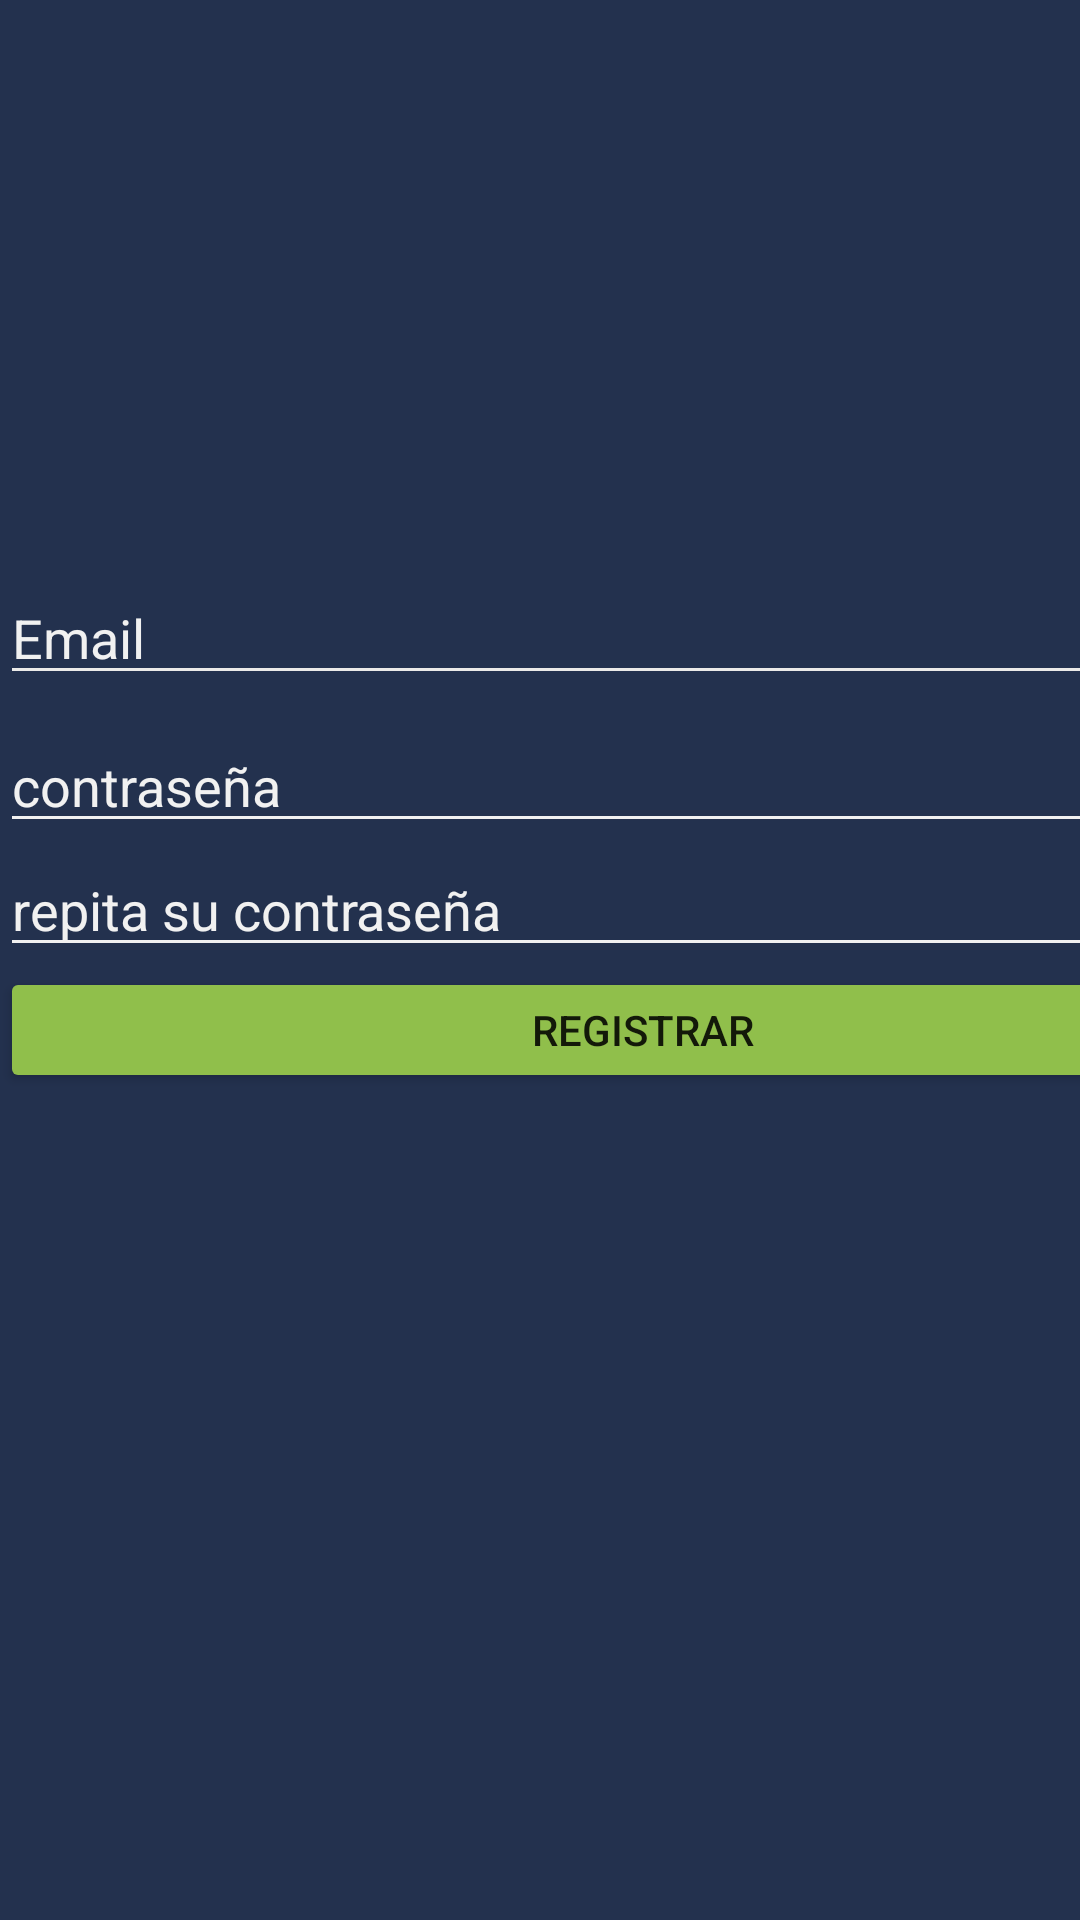

Android layout source for this screen:
<!-- AndroidManifest.xml: application theme Theme.Proyecto2 -->
<!-- res/layout/activity_registrarse.xml -->
<?xml version="1.0" encoding="utf-8"?>
<androidx.constraintlayout.widget.ConstraintLayout xmlns:android="http://schemas.android.com/apk/res/android"
    xmlns:app="http://schemas.android.com/apk/res-auto"
    xmlns:tools="http://schemas.android.com/tools"
    android:layout_width="match_parent"
    android:layout_height="match_parent"
    tools:context=".RegistrarseActivity">

    <LinearLayout
        android:id="@+id/linearLayout"
        android:layout_width="429dp"
        android:layout_height="744dp"
        android:background="#23314E"
        android:orientation="vertical"
        app:layout_constraintBottom_toBottomOf="parent"
        app:layout_constraintEnd_toEndOf="parent"
        app:layout_constraintHorizontal_bias="0.0"
        app:layout_constraintStart_toStartOf="parent"
        app:layout_constraintTop_toTopOf="parent"
        app:layout_constraintVertical_bias="0.174">

        <Space
            android:layout_width="wrap_content"
            android:layout_height="208dp" />

        <EditText
            android:id="@+id/emaileditTextTextEmailAddress"
            android:layout_width="match_parent"
            android:layout_height="wrap_content"
            android:backgroundTint="#EBEAE8"
            android:drawableTint="#EBEAE8"
            android:ems="40"
            android:foregroundTint="#EBEAE8"
            android:hint="Email"
            android:inputType="textEmailAddress"
            android:shadowColor="#EBEAE8"
            android:textColor="#F1F1F1"
            android:textColorHint="#F1F1F1" />

        <Space
            android:layout_width="match_parent"
            android:layout_height="8dp" />

        <EditText
            android:id="@+id/contraseñaeditTextTextPassword"
            android:layout_width="match_parent"
            android:layout_height="wrap_content"
            android:backgroundTint="#F1F1F1"
            android:drawableTint="#F1F1F1"
            android:ems="10"
            android:foregroundTint="#F1F1F1"
            android:hint="contraseña"
            android:inputType="textPassword"
            android:scrollbarSize="48dp"
            android:shadowColor="#F1F1F1"
            android:textColor="#F1F1F1"
            android:textColorHint="#F1F1F1" />

        <EditText
            android:id="@+id/contraseñaeditTextTextPassword2"
            android:layout_width="match_parent"
            android:layout_height="wrap_content"
            android:backgroundTint="#F1F1F1"
            android:drawableTint="#F1F1F1"
            android:ems="10"
            android:foregroundTint="#F1F1F1"
            android:hint="repita su contraseña"
            android:inputType="textPassword"
            android:scrollbarSize="48dp"
            android:shadowColor="#F1F1F1"
            android:textColor="#F1F1F1"
            android:textColorHint="#F1F1F1" />

        <LinearLayout
            android:layout_width="match_parent"
            android:layout_height="184dp"
            android:orientation="horizontal">

            <Button
                android:id="@+id/button2"
                android:layout_width="match_parent"
                android:layout_height="42dp"
                android:backgroundTint="#90BF4B"
                android:onClick="inRegistrar"
                android:text="registrar" />

            <Space
                android:layout_width="wrap_content"
                android:layout_height="8dp"
                android:layout_weight="1" />

        </LinearLayout>

    </LinearLayout>

</androidx.constraintlayout.widget.ConstraintLayout>
<!-- resources referenced by this layout -->
<resources>
  <style name="Theme.Proyecto2" parent="Theme.MaterialComponents.DayNight.DarkActionBar">
          
          <item name="colorPrimary">@color/purple_500</item>
          <item name="colorPrimaryVariant">@color/purple_700</item>
          <item name="colorOnPrimary">@color/white</item>
          
          <item name="colorSecondary">@color/teal_200</item>
          <item name="colorSecondaryVariant">@color/teal_700</item>
          <item name="colorOnSecondary">@color/black</item>
          
          <item name="android:statusBarColor">?attr/colorPrimaryVariant</item>
          
      </style>
  <!-- not gathered from this repository: default colours our renderer supplied (Android Studio template values) -->
  <color name="purple_500">#FF6200EE</color>
  <color name="purple_700">#FF3700B3</color>
  <color name="teal_200">#FF03DAC5</color>
  <color name="teal_700">#FF018786</color>
  <color name="black">#FF000000</color>
  <color name="white">#FFFFFFFF</color>
</resources>
